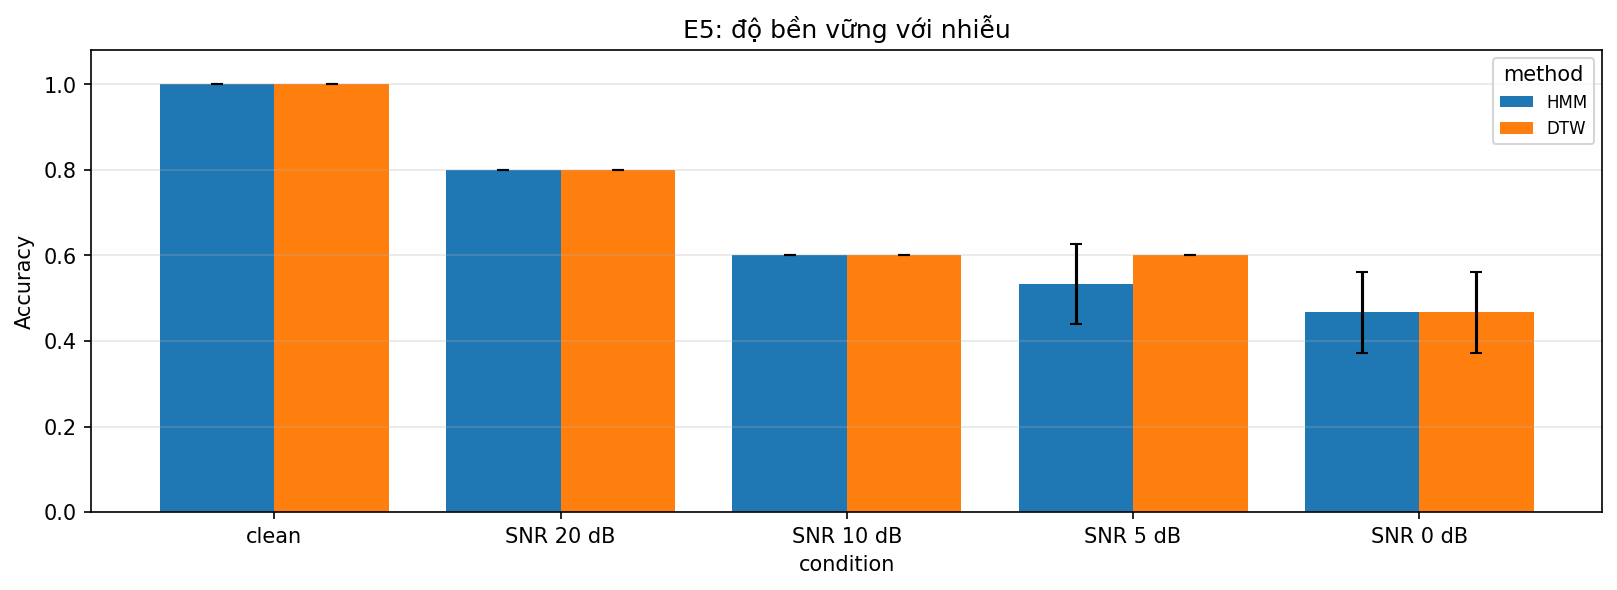

The file beside this chart, header and first rows:
condition, method, mean_acc, std_acc, runs
clean, HMM, 1.0, 0.0, 1
clean, DTW, 1.0, 0.0, 1
SNR 20 dB, HMM, 0.8, 1.1102230246251565e-16, 3
SNR 20 dB, DTW, 0.8, 1.1102230246251565e-16, 3
SNR 10 dB, HMM, 0.6, 0.0, 3
SNR 10 dB, DTW, 0.6, 0.0, 3
SNR 5 dB, HMM, 0.5333, 0.09428, 3
SNR 5 dB, DTW, 0.6, 0.0, 3
SNR 0 dB, HMM, 0.4667, 0.09428, 3
SNR 0 dB, DTW, 0.4667, 0.09428, 3
